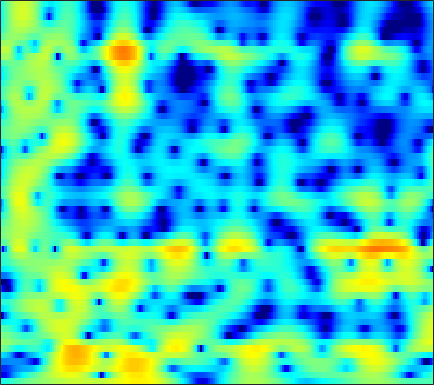

Data behind this chart, as committed beside it:
-5.4614, -5.162, -4.7611, -4.3513, -4.0356, -3.6065, -3.1669, -2.8378, -2.404, -1.9822, -1.5804, -1.2944, -0.93951, -0.61016, -0.38163, -0.1064, 0.13974, 0.31243, 0.52517, 0.72717, 0.92936, 1.0806, 1.2872, 1.5086
-17.97, -18.71, -18.15, -16.25, -14.62, -12.6, -10.85, -9.701, -8.352, -7.173, -6.123, -5.399, -4.503, -3.662, -3.062, -2.29, -1.544, -0.9994, -0.2953, 0.3824, 1.032, 1.5, 2.091, 2.642
-15.52, -15.88, -15.79, -15.15, -14.4, -13.33, -12.32, -11.66, -10.96, -10.44, -10.11, -9.925, -9.74, -9.493, -9.181, -8.471, -7.372, -6.341, -4.803, -3.207, -1.653, -0.5496, 0.818, 2.051
-11.85, -11.64, -11.52, -11.45, -11.44, -11.4, -11.38, -11.4, -11.48, -11.67, -12, -12.4, -13.23, -14.6, -16.16, -19, -19.77, -16.64, -11.9, -8.11, -5.075, -3.152, -0.9517, 0.9238
-7.353, -7.572, -8.152, -9.086, -10.11, -11.93, -14.52, -17.2, -20.87, -19.86, -16.27, -14.07, -11.98, -10.48, -9.631, -8.687, -7.795, -7.071, -5.974, -4.734, -3.371, -2.303, -0.8463, 0.6064
-0.3375, -0.6523, -1.225, -1.976, -2.642, -3.638, -4.633, -5.234, -5.666, -5.694, -5.369, -4.969, -4.378, -3.837, -3.537, -3.344, -3.398, -3.619, -4.139, -4.958, -6.029, -6.722, -6.584, -4.627
1.228, 1.085, 0.8184, 0.4994, 0.2224, -0.1469, -0.5121, -0.7441, -1.015, -1.244, -1.404, -1.476, -1.523, -1.56, -1.606, -1.714, -1.912, -2.18, -2.735, -3.534, -4.482, -5.065, -5.152, -4.089
-0.05657, -0.1905, -0.4372, -0.7639, -1.05, -1.5, -2.011, -2.41, -2.957, -3.421, -3.745, -3.854, -3.839, -3.615, -3.339, -2.85, -2.298, -1.885, -1.365, -0.8788, -0.4108, -0.04933, 0.4755, 1.053
-2.021, -2.197, -2.476, -2.821, -3.146, -3.726, -4.53, -5.351, -6.788, -8.745, -11.46, -13.77, -14.69, -11.63, -9.009, -6.156, -3.977, -2.669, -1.222, -0.03348, 0.9475, 1.564, 2.256, 2.827
-6.713, -6.718, -6.451, -6.057, -5.769, -5.53, -5.542, -5.719, -6.249, -7.113, -8.072, -8.549, -8.394, -7.252, -5.979, -4.135, -2.446, -1.355, -0.1225, 0.8814, 1.691, 2.186, 2.713, 3.121
-33.51, -19.69, -12.78, -9.229, -7.458, -5.789, -4.602, -3.939, -3.285, -2.771, -2.308, -1.954, -1.46, -0.8959, -0.432, 0.2027, 0.8213, 1.256, 1.764, 2.127, 2.34, 2.413, 2.416, 2.32
-7.177, -7.012, -6.295, -5.247, -4.391, -3.308, -2.332, -1.66, -0.8615, -0.1377, 0.5009, 0.9041, 1.393, 1.857, 2.179, 2.535, 2.791, 2.915, 2.978, 2.892, 2.609, 2.241, 1.502, 0.4123
-4.139, -4.24, -4.148, -3.849, -3.497, -2.865, -2.125, -1.555, -0.7829, -0.06904, 0.5778, 1.006, 1.507, 1.909, 2.146, 2.392, 2.56, 2.626, 2.617, 2.509, 2.272, 1.954, 1.277, 0.2532
-7.253, -7.816, -8.253, -8.126, -7.657, -6.678, -5.443, -4.457, -3.214, -2.134, -1.294, -0.7879, -0.2724, -0.01313, 0.04282, 0.01884, -0.01372, 0.01352, 0.1525, 0.4525, 0.8561, 1.177, 1.558, 1.838
-15.41, -17.85, -21.56, -24.14, -20.95, -15.27, -11.05, -8.623, -6.149, -4.338, -3.076, -2.474, -2.152, -2.358, -2.892, -4.189, -6.221, -7.935, -8.579, -6.14, -3.153, -1.27, 0.7311, 2.247
-32.98, -33.66, -24.44, -20.74, -18.1, -14.49, -11.11, -8.931, -6.536, -4.767, -3.487, -2.869, -2.53, -2.649, -3.056, -4.11, -5.687, -6.849, -7.135, -5.337, -2.8, -1.032, 0.9224, 2.428
-12.32, -12.52, -12.07, -11.1, -10.11, -8.615, -7.119, -6.04, -4.708, -3.574, -2.692, -2.188, -1.669, -1.373, -1.274, -1.206, -1.139, -1.043, -0.7352, -0.2199, 0.4492, 1.025, 1.804, 2.503
-6.817, -6.725, -6.396, -5.878, -5.403, -4.685, -3.902, -3.321, -2.602, -1.928, -1.362, -1.023, -0.6139, -0.3168, -0.1627, 0.02987, 0.2295, 0.3605, 0.5564, 0.8021, 1.087, 1.308, 1.605, 1.9
-4.447, -4.201, -3.796, -3.256, -2.795, -2.157, -1.515, -1.064, -0.5385, -0.142, 0.1601, 0.3177, 0.4063, 0.4257, 0.4395, 0.4297, 0.4157, 0.4414, 0.4811, 0.5214, 0.573, 0.5955, 0.6161, 0.666
-3.98, -3.93, -3.38, -2.339, -1.408, -0.189, 0.8221, 1.405, 1.957, 2.206, 2.159, 1.963, 1.463, 0.8326, 0.3604, -0.1723, -0.4538, -0.4598, -0.3173, -0.2181, -0.3145, -0.5395, -1.048, -1.711
-9.46, -18.69, -10.92, -3.947, -0.9762, 1.656, 3.36, 4.176, 4.767, 4.849, 4.368, 3.613, 2.047, -0.4396, -3.148, -7.604, -8.171, -5.481, -2.605, -1.042, -0.6228, -0.9512, -2.374, -5.46
-2.006, -2.218, -1.699, -0.4701, 0.6158, 1.938, 2.962, 3.496, 3.85, 3.789, 3.3, 2.626, 1.325, -0.5249, -2.099, -3.934, -4.435, -3.774, -2.593, -1.735, -1.353, -1.431, -1.918, -2.635
-0.3928, -0.2282, 0.1464, 0.6429, 1.059, 1.608, 2.071, 2.333, 2.53, 2.522, 2.314, 2.029, 1.492, 0.901, 0.4248, -0.1344, -0.5406, -0.7683, -0.9526, -1.128, -1.331, -1.544, -1.887, -2.258
-1.106, -0.7049, -0.1401, 0.4434, 0.8639, 1.378, 1.814, 2.068, 2.304, 2.417, 2.395, 2.299, 2.075, 1.764, 1.488, 1.086, 0.66, 0.3262, -0.1359, -0.6143, -1.153, -1.567, -2.162, -2.803
-2.974, -2.184, -1.173, -0.2301, 0.4181, 1.183, 1.826, 2.212, 2.592, 2.822, 2.901, 2.873, 2.731, 2.451, 2.192, 1.763, 1.261, 0.8492, 0.2213, -0.4646, -1.238, -1.865, -2.789, -3.804
-5.712, -4.377, -2.687, -1.146, -0.1135, 1.081, 2.038, 2.607, 3.153, 3.471, 3.571, 3.513, 3.287, 2.912, 2.553, 1.988, 1.352, 0.8451, 0.1139, -0.6942, -1.593, -2.386, -3.603, -5.067
-10.04, -7.632, -4.554, -1.937, -0.3167, 1.421, 2.722, 3.436, 4.072, 4.364, 4.336, 4.114, 3.569, 2.81, 2.114, 1.144, 0.2106, -0.4054, -1.052, -1.621, -2.242, -2.829, -3.886, -5.374
-12.43, -8.308, -4.155, -1.105, 0.6833, 2.523, 3.852, 4.544, 5.088, 5.212, 4.907, 4.388, 3.267, 1.584, -0.06205, -2.791, -5.588, -6.701, -6.069, -4.65, -3.692, -3.358, -3.462, -4.059
-4.025, -2.903, -1.227, 0.4537, 1.602, 2.907, 3.905, 4.442, 4.838, 4.858, 4.455, 3.865, 2.619, 0.7559, -1.13, -4.535, -8.645, -10.31, -8.308, -5.836, -4.32, -3.722, -3.471, -3.673
-3.335, -2.384, -1.067, 0.2179, 1.107, 2.153, 2.993, 3.464, 3.866, 3.989, 3.824, 3.497, 2.823, 1.899, 1.072, -0.0794, -1.121, -1.73, -2.258, -2.593, -2.883, -3.199, -3.747, -4.504
-5.597, -4.164, -2.421, -0.9075, 0.08771, 1.226, 2.147, 2.688, 3.218, 3.528, 3.633, 3.576, 3.343, 2.939, 2.556, 1.951, 1.276, 0.7294, -0.05751, -0.9287, -1.952, -2.839, -4.245, -5.917
-7.775, -5.858, -3.741, -1.997, -0.8885, 0.3654, 1.38, 2.005, 2.656, 3.12, 3.404, 3.518, 3.528, 3.4, 3.216, 2.854, 2.354, 1.889, 1.117, 0.1548, -1.061, -2.169, -4.02, -6.417
-7.431, -6.001, -4.264, -2.723, -1.7, -0.5177, 0.4675, 1.087, 1.758, 2.277, 2.652, 2.856, 3.028, 3.105, 3.083, 2.968, 2.722, 2.452, 1.949, 1.262, 0.3647, -0.4696, -1.813, -3.442
-7.465, -6.453, -5.056, -3.699, -2.757, -1.683, -0.8114, -0.2994, 0.2372, 0.6286, 0.9564, 1.166, 1.458, 1.75, 1.951, 2.181, 2.334, 2.374, 2.324, 2.132, 1.798, 1.449, 0.8677, 0.1663
-10.87, -9.418, -7.284, -5.373, -4.226, -3.091, -2.414, -2.177, -2.178, -2.415, -2.654, -2.653, -2.272, -1.519, -0.8227, 0.06717, 0.8303, 1.291, 1.768, 2.113, 2.347, 2.463, 2.531, 2.51
-18.72, -13, -8.56, -5.861, -4.552, -3.526, -3.26, -3.56, -4.744, -7.052, -11.1, -14.7, -12.37, -7.638, -5.224, -3.105, -1.75, -1.036, -0.3004, 0.3698, 1.073, 1.634, 2.375, 3.047
-6.237, -5.446, -4.186, -3.054, -2.409, -1.924, -1.923, -2.285, -3.274, -4.843, -6.711, -7.669, -7.433, -6.075, -5.097, -4.368, -4.321, -4.686, -5.343, -5.339, -3.912, -2.305, -0.1468, 1.655
-2.386, -1.989, -1.428, -0.9012, -0.5737, -0.2795, -0.1829, -0.2503, -0.5042, -0.9038, -1.347, -1.65, -2.005, -2.351, -2.752, -3.596, -5.143, -7.071, -11.47, -17.37, -10.64, -6.326, -2.545, -0.0195
-2.375, -1.942, -1.365, -0.8145, -0.4437, -0.03171, 0.2656, 0.4136, 0.5004, 0.4772, 0.3572, 0.1993, -0.0795, -0.468, -0.844, -1.47, -2.222, -2.807, -3.435, -3.583, -3.062, -2.338, -1.195, -0.07462
-4.139, -3.479, -2.582, -1.72, -1.123, -0.4226, 0.1474, 0.4871, 0.8217, 1.031, 1.124, 1.123, 1.04, 0.864, 0.6966, 0.4141, 0.1113, -0.1006, -0.3416, -0.4839, -0.5084, -0.4586, -0.3281, -0.1506
-7.336, -6.02, -4.305, -2.772, -1.774, -0.6539, 0.2301, 0.7474, 1.271, 1.622, 1.834, 1.923, 1.957, 1.92, 1.858, 1.729, 1.554, 1.395, 1.129, 0.8018, 0.3969, 0.04339, -0.4936, -1.077
-11.91, -8.567, -5.316, -2.945, -1.57, -0.154, 0.8724, 1.432, 1.937, 2.219, 2.34, 2.36, 2.348, 2.343, 2.34, 2.358, 2.344, 2.273, 2.067, 1.657, 0.9778, 0.2455, -1.091, -2.934
-7.592, -5.6, -3.228, -1.295, -0.1328, 1.033, 1.8, 2.127, 2.248, 2.053, 1.604, 1.176, 0.6793, 0.4945, 0.6561, 1.174, 1.802, 2.196, 2.495, 2.443, 1.974, 1.305, -0.1096, -2.255
-3.677, -2.582, -1.18, 0.05305, 0.8042, 1.536, 1.911, 1.915, 1.51, 0.5294, -1.201, -3.174, -7.017, -10.28, -7.916, -3.649, -0.7202, 0.7609, 2.026, 2.676, 2.821, 2.645, 2.082, 1.23
-3.973, -2.938, -1.688, -0.6355, -0.005575, 0.6033, 0.8973, 0.8897, 0.5313, -0.2866, -1.633, -3.001, -5.042, -6.075, -5.246, -3.007, -0.8844, 0.3634, 1.572, 2.323, 2.687, 2.745, 2.599, 2.235
-5.972, -4.732, -3.307, -2.135, -1.411, -0.6705, -0.1838, 0.02765, 0.1076, -0.00207, -0.2446, -0.4387, -0.622, -0.589, -0.3686, 0.1295, 0.7437, 1.201, 1.716, 2.07, 2.24, 2.243, 2.089, 1.773
-7.5, -6.033, -4.389, -3.07, -2.267, -1.419, -0.7782, -0.4195, -0.06164, 0.1942, 0.3925, 0.5232, 0.7017, 0.9141, 1.087, 1.344, 1.601, 1.769, 1.93, 1.991, 1.934, 1.809, 1.523, 1.122
-7.021, -5.569, -4.012, -2.82, -2.136, -1.435, -0.9086, -0.5936, -0.2246, 0.1132, 0.4502, 0.6951, 1.027, 1.348, 1.568, 1.828, 2.029, 2.122, 2.16, 2.075, 1.844, 1.571, 1.089, 0.4838
-3.813, -2.801, -1.818, -1.202, -0.9615, -0.8706, -0.9542, -1.022, -0.9898, -0.7104, -0.22, 0.2184, 0.8079, 1.335, 1.677, 2.053, 2.353, 2.507, 2.601, 2.521, 2.2, 1.768, 0.9204, -0.2524
0.7436, 1.223, 1.511, 1.332, 0.8501, -0.3408, -2.243, -4.018, -5.771, -4.98, -2.864, -1.453, -0.1638, 0.5786, 0.9494, 1.323, 1.774, 2.201, 2.762, 3.128, 3.126, 2.79, 1.774, -0.09972
2.551, 2.838, 2.9, 2.48, 1.77, 0.1431, -2.518, -5.37, -9.154, -7.507, -4.351, -2.948, -2.303, -2.923, -4.158, -6.061, -5.577, -3.404, -0.5705, 1.378, 2.482, 2.825, 2.683, 1.94
0.5257, 1.031, 1.44, 1.526, 1.365, 0.8889, 0.2042, -0.3483, -0.9552, -1.295, -1.511, -1.793, -2.611, -4.196, -6.029, -8.828, -8.58, -6.084, -2.931, -0.736, 0.6596, 1.312, 1.782, 1.908
-2.311, -1.396, -0.4285, 0.2697, 0.6331, 0.9232, 1.028, 1.01, 0.9002, 0.6956, 0.3898, 0.08241, -0.4372, -1.042, -1.478, -1.88, -1.916, -1.688, -1.182, -0.6067, -0.09775, 0.2044, 0.5046, 0.6981
-4.5, -3.191, -1.718, -0.5309, 0.1888, 0.9347, 1.46, 1.728, 1.931, 1.976, 1.876, 1.722, 1.425, 1.047, 0.7327, 0.3134, -0.07758, -0.3489, -0.6758, -0.9558, -1.166, -1.268, -1.308, -1.23
-5.587, -4.013, -2.197, -0.6835, 0.2611, 1.287, 2.072, 2.513, 2.91, 3.112, 3.131, 3.03, 2.751, 2.315, 1.892, 1.193, 0.3416, -0.3995, -1.506, -2.72, -3.917, -4.647, -5.147, -4.96
-6.052, -4.303, -2.283, -0.5976, 0.4681, 1.645, 2.562, 3.086, 3.583, 3.856, 3.913, 3.815, 3.498, 2.962, 2.41, 1.449, 0.1919, -0.982, -2.946, -5.556, -9.236, -13.19, -18.43, -13.74
-6.066, -4.343, -2.349, -0.6687, 0.4022, 1.6, 2.538, 3.081, 3.604, 3.897, 3.966, 3.873, 3.551, 2.995, 2.412, 1.414, 0.1315, -1.032, -2.898, -5.135, -7.697, -9.578, -11.02, -10.29
-5.421, -3.943, -2.181, -0.6539, 0.3343, 1.442, 2.322, 2.836, 3.332, 3.619, 3.701, 3.628, 3.346, 2.85, 2.332, 1.444, 0.3358, -0.6307, -2.062, -3.573, -5.008, -5.907, -6.693, -6.895
